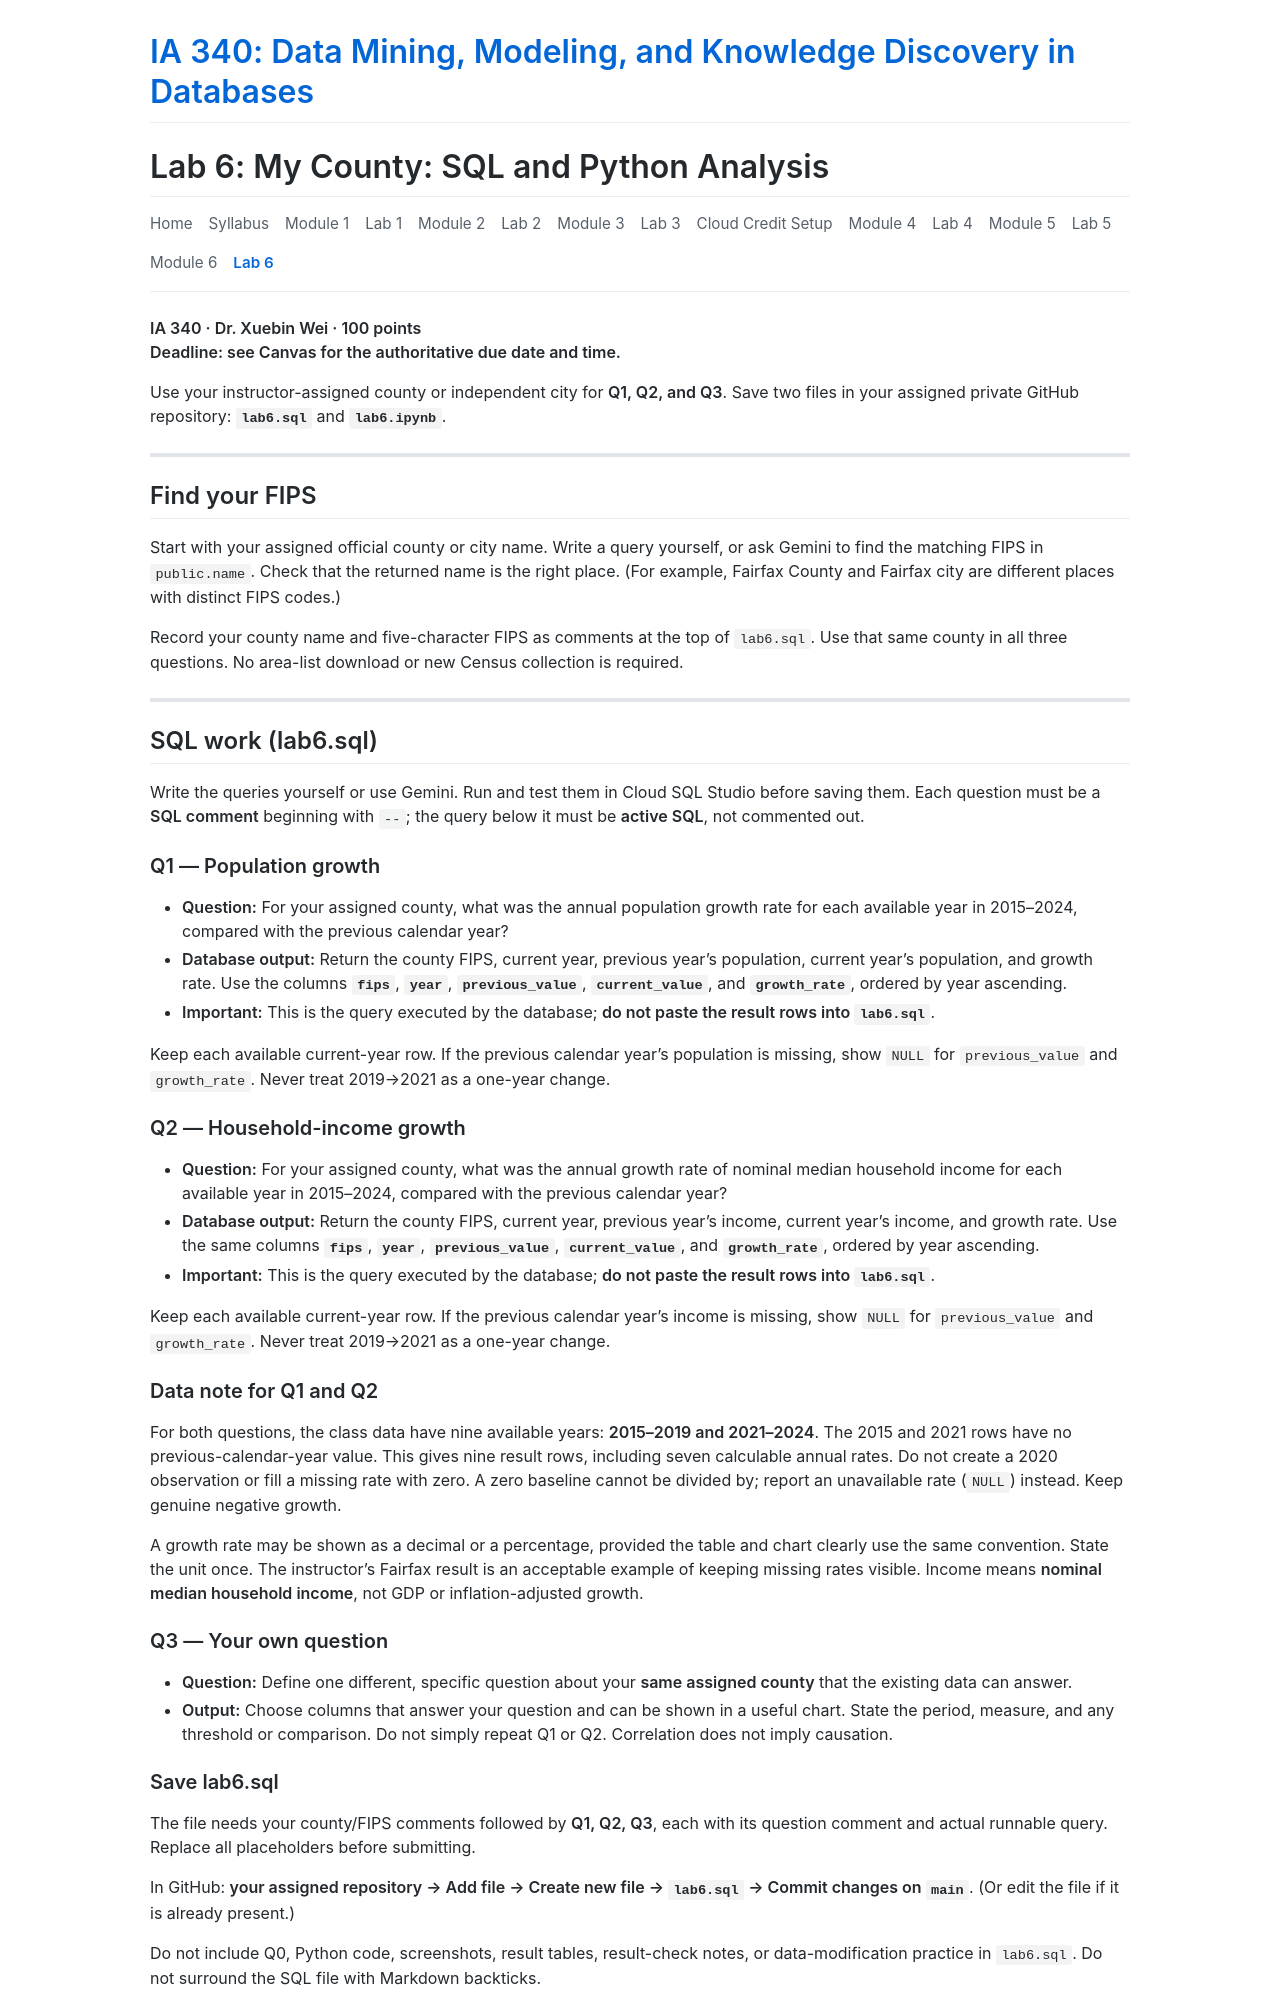

repository: JMU-Data/IA340 · page: assignments/lab-6/index.html · generator: jekyll

---
layout: default
title: "Lab 6: My County: SQL and Python Analysis - IA 340"
---

# Lab 6: My County: SQL and Python Analysis

<nav style="display: flex; flex-wrap: wrap; gap: 1rem; margin-bottom: 1.5rem; border-bottom: 1px solid #eaecef; padding-bottom: 1rem; font-size: 0.95em;">
  <a href="{{ site.baseurl }}/" style="text-decoration: none; color: #57606a;">Home</a>
  <a href="{{ site.baseurl }}/syllabus/" style="text-decoration: none; color: #57606a;">Syllabus</a>
  <a href="{{ site.baseurl }}/modules/module-1/" style="text-decoration: none; color: #57606a;">Module 1</a>
  <a href="{{ site.baseurl }}/assignments/github-account-verification/" style="text-decoration: none; color: #57606a;">Lab 1</a>
  <a href="{{ site.baseurl }}/modules/module-2/" style="text-decoration: none; color: #57606a;">Module 2</a>
  <a href="{{ site.baseurl }}/assignments/lab-2/" style="text-decoration: none; color: #57606a;">Lab 2</a>
  <a href="{{ site.baseurl }}/modules/module-3/" style="text-decoration: none; color: #57606a;">Module 3</a>
  <a href="{{ site.baseurl }}/assignments/lab-3/" style="text-decoration: none; color: #57606a;">Lab 3</a>
  <a href="{{ site.baseurl }}/modules/module-3/google-cloud-coupon/" style="text-decoration: none; color: #57606a;">Cloud Credit Setup</a>
  <a href="{{ site.baseurl }}/modules/module-4/" style="text-decoration: none; color: #57606a;">Module 4</a>
  <a href="{{ site.baseurl }}/assignments/lab-4/" style="text-decoration: none; color: #57606a;">Lab 4</a>
  <a href="{{ site.baseurl }}/modules/module-5/" style="text-decoration: none; color: #57606a;">Module 5</a>
  <a href="{{ site.baseurl }}/assignments/lab-5/" style="text-decoration: none; color: #57606a;">Lab 5</a>
  <a href="{{ site.baseurl }}/modules/module-6/" style="text-decoration: none; color: #57606a;">Module 6</a>
  <a href="{{ site.baseurl }}/assignments/lab-6/" style="text-decoration: none; font-weight: 600; color: #0969da;">Lab 6</a>
</nav>

**IA 340 · Dr. Xuebin Wei · 100 points**  
**Deadline: see Canvas for the authoritative due date and time.**

Use your instructor-assigned county or independent city for **Q1, Q2, and Q3**. Save two files in your assigned private GitHub repository: **`lab6.sql`** and **`lab6.ipynb`**.

---

## Find your FIPS

Start with your assigned official county or city name. Write a query yourself, or ask Gemini to find the matching FIPS in `public.name`. Check that the returned name is the right place. (For example, Fairfax County and Fairfax city are different places with distinct FIPS codes.)

Record your county name and five-character FIPS as comments at the top of `lab6.sql`. Use that same county in all three questions. No area-list download or new Census collection is required.

---

## SQL work (lab6.sql)

Write the queries yourself or use Gemini. Run and test them in Cloud SQL Studio before saving them. Each question must be a **SQL comment** beginning with `--`; the query below it must be **active SQL**, not commented out.

### Q1 — Population growth

- **Question:** For your assigned county, what was the annual population growth rate for each available year in 2015–2024, compared with the previous calendar year?
- **Database output:** Return the county FIPS, current year, previous year's population, current year's population, and growth rate. Use the columns **`fips`**, **`year`**, **`previous_value`**, **`current_value`**, and **`growth_rate`**, ordered by year ascending.
- **Important:** This is the query executed by the database; **do not paste the result rows into `lab6.sql`**.

Keep each available current-year row. If the previous calendar year's population is missing, show `NULL` for `previous_value` and `growth_rate`. Never treat 2019&rarr;2021 as a one-year change.

### Q2 — Household-income growth

- **Question:** For your assigned county, what was the annual growth rate of nominal median household income for each available year in 2015–2024, compared with the previous calendar year?
- **Database output:** Return the county FIPS, current year, previous year's income, current year's income, and growth rate. Use the same columns **`fips`**, **`year`**, **`previous_value`**, **`current_value`**, and **`growth_rate`**, ordered by year ascending.
- **Important:** This is the query executed by the database; **do not paste the result rows into `lab6.sql`**.

Keep each available current-year row. If the previous calendar year's income is missing, show `NULL` for `previous_value` and `growth_rate`. Never treat 2019&rarr;2021 as a one-year change.
